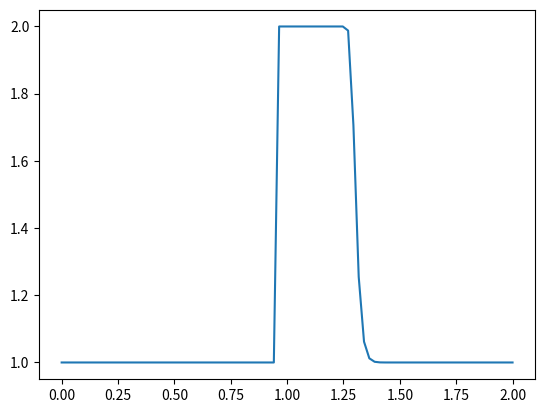

Python code for this plot:
# -*- coding: utf-8 -*-
"""
Created on Tue Jan  3 12:03:33 2017

[redacted]
"""

import numpy
from matplotlib import pyplot

def x_nodes(nx):
    dx = 2 / nx # x ranges from 0 to 2
    sigma = 0.5 # Courant Number
    dt = sigma * dx # time step
    nt = 20 # this makes solution interesting

    # I.C.s
    u = numpy.ones(nx+1)
    u[int(.5 / dx):int(1 / dx + 1)] = 2 # u = 2 between 0.5


    un = numpy.ones(nx+1) #initialize a temporary array

    for n in range(nt):  #loop for values of n from 0 to nt, so it will run nt times
        un = u.copy() ##copy the existing values of u into un
        for i in range(1,nx+1):
            u[i] = un[i] - un[i] * dt / dx * (un[i] - un[i-1])

    pyplot.plot(numpy.linspace(0, 2, nx+1),u);

x_nodes(85)

